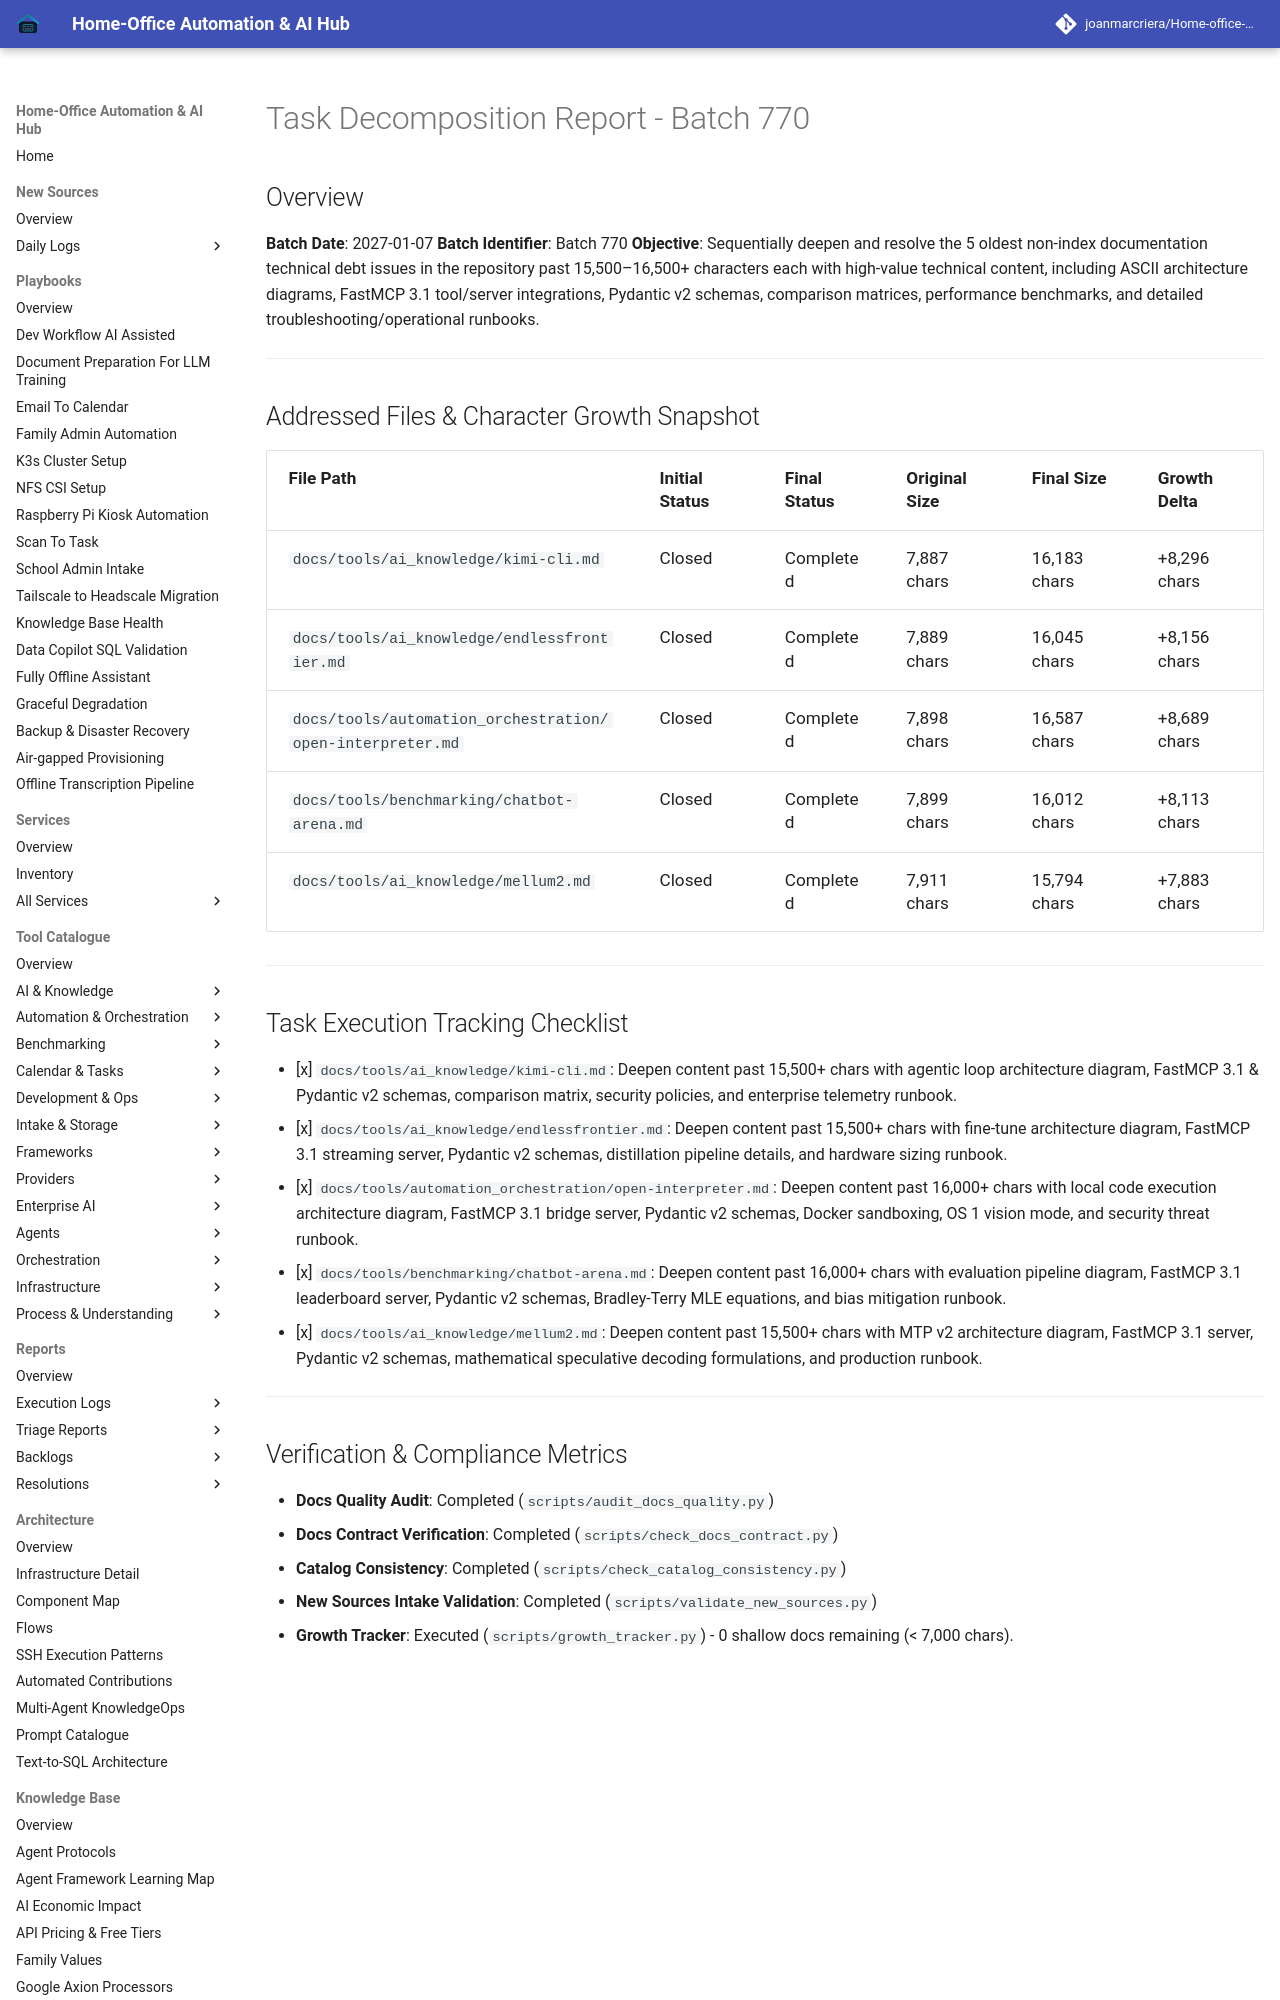

repository: joanmarcriera/Home-office-automations · page: reports/task-decomposition-batch-770/index.html · generator: mkdocs

# Task Decomposition Report - Batch 770

## Overview
**Batch Date**: 2027-01-07
**Batch Identifier**: Batch 770
**Objective**: Sequentially deepen and resolve the 5 oldest non-index documentation technical debt issues in the repository past 15,500–16,500+ characters each with high-value technical content, including ASCII architecture diagrams, FastMCP 3.1 tool/server integrations, Pydantic v2 schemas, comparison matrices, performance benchmarks, and detailed troubleshooting/operational runbooks.

---

## Addressed Files & Character Growth Snapshot

| File Path | Initial Status | Final Status | Original Size | Final Size | Growth Delta |
| :--- | :--- | :--- | :--- | :--- | :--- |
| `docs/tools/ai_knowledge/kimi-cli.md` | Closed | Completed | 7,887 chars | 16,183 chars | +8,296 chars |
| `docs/tools/ai_knowledge/endlessfrontier.md` | Closed | Completed | 7,889 chars | 16,045 chars | +8,156 chars |
| `docs/tools/automation_orchestration/open-interpreter.md` | Closed | Completed | 7,898 chars | 16,587 chars | +8,689 chars |
| `docs/tools/benchmarking/chatbot-arena.md` | Closed | Completed | 7,899 chars | 16,012 chars | +8,113 chars |
| `docs/tools/ai_knowledge/mellum2.md` | Closed | Completed | 7,911 chars | 15,794 chars | +7,883 chars |

---
